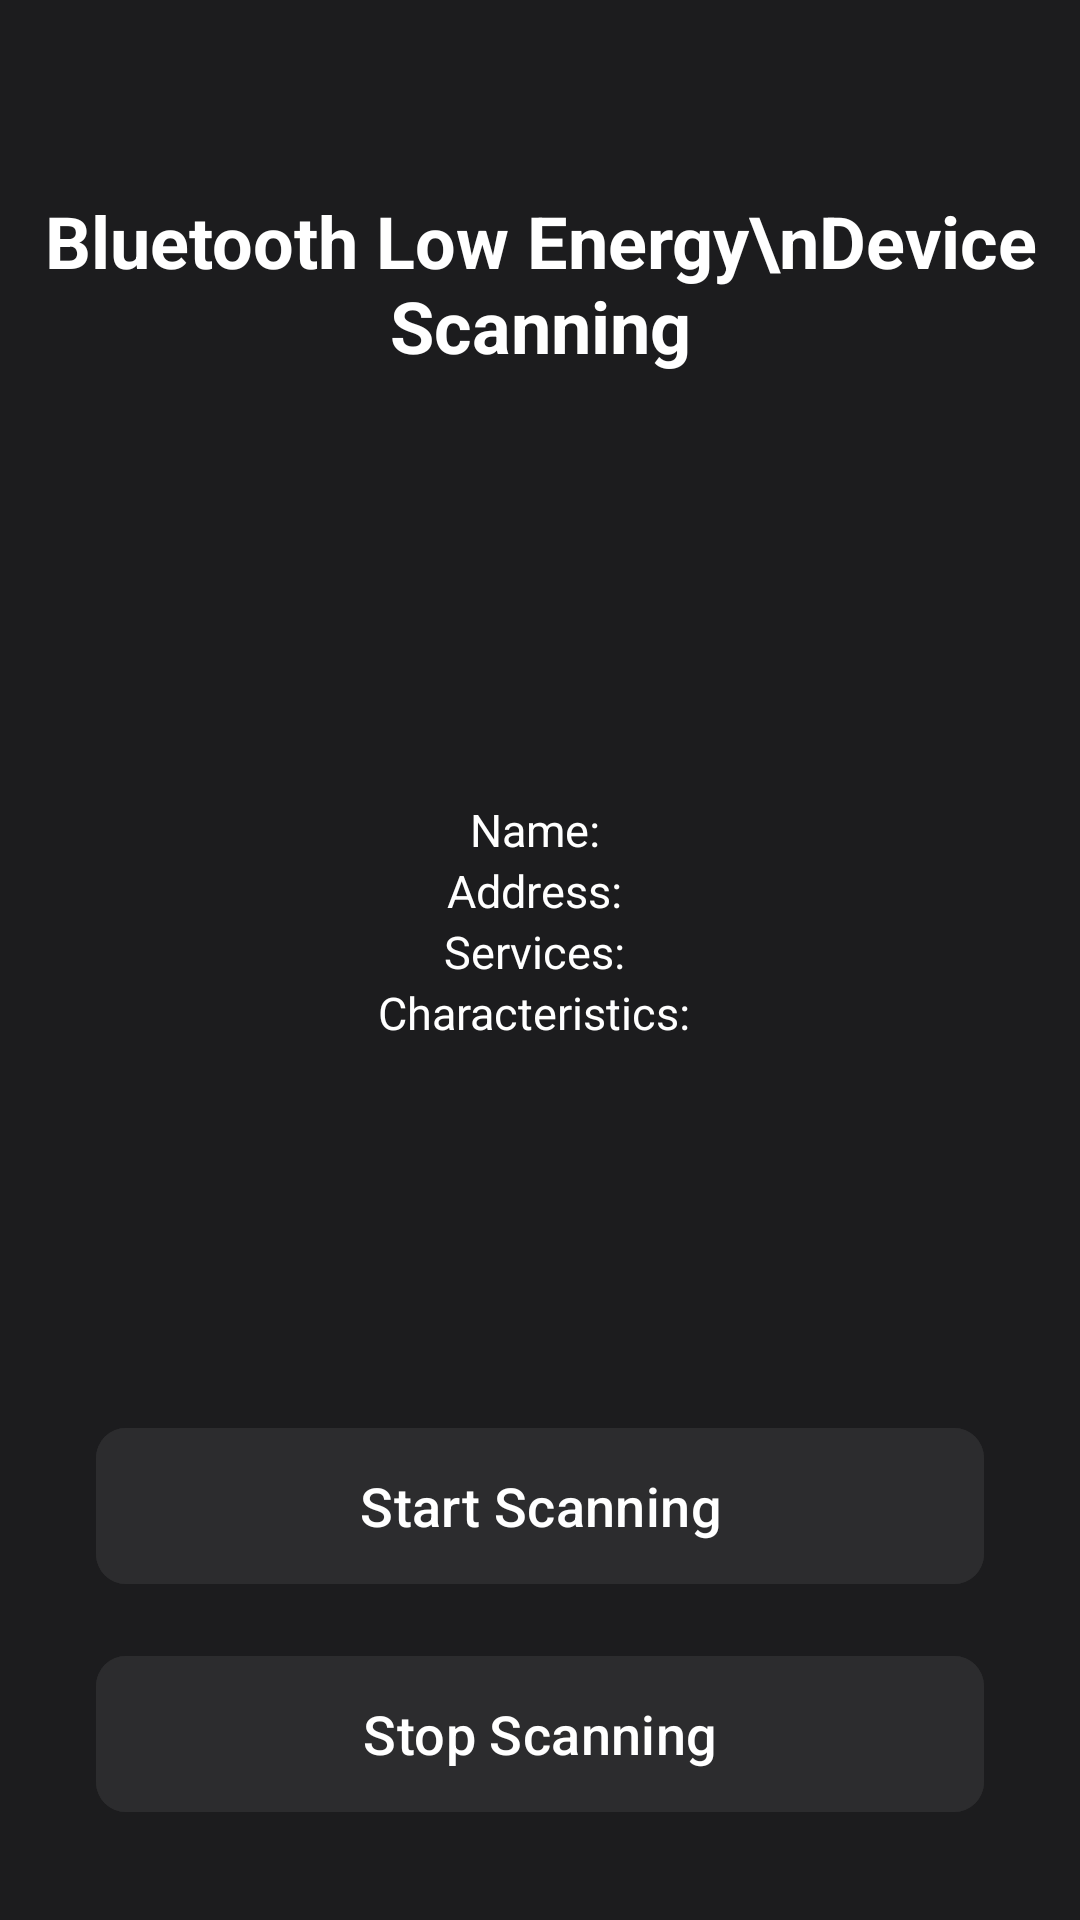

Here is an Android app screen rendered from its layout file. Give the layout XML and the strings, colors and styles it references.
<!-- AndroidManifest.xml: application theme Theme.AssignmentPointo -->
<!-- res/layout/activity_bluetooth.xml -->
<?xml version="1.0" encoding="utf-8"?>
<androidx.constraintlayout.widget.ConstraintLayout xmlns:android="http://schemas.android.com/apk/res/android"
    xmlns:app="http://schemas.android.com/apk/res-auto"
    xmlns:tools="http://schemas.android.com/tools"
    android:id="@+id/main"
    android:layout_width="match_parent"
    android:layout_height="match_parent"
    android:background="@color/dark"
    tools:context=".activities.BluetoothActivity">

    <TextView
        android:id="@+id/textView"
        android:layout_width="wrap_content"
        android:layout_height="wrap_content"
        android:layout_marginTop="64dp"
        android:text="Bluetooth Low Energy\nDevice Scanning"
        android:textAlignment="center"
        android:textColor="@color/white"
        android:textSize="24sp"
        android:textStyle="bold"
        app:layout_constraintEnd_toEndOf="parent"
        app:layout_constraintStart_toStartOf="parent"
        app:layout_constraintTop_toTopOf="parent" />

    <TextView
        android:id="@+id/deviceName"
        android:layout_width="wrap_content"
        android:layout_height="wrap_content"
        android:text="Name: "
        android:textColor="@color/white"
        android:textSize="15dp"
        app:layout_constraintBottom_toBottomOf="parent"
        app:layout_constraintEnd_toEndOf="parent"
        app:layout_constraintStart_toStartOf="parent"
        app:layout_constraintTop_toTopOf="parent"
        app:layout_constraintVertical_bias="0.43" />

    <TextView
        android:id="@+id/deviceAddress"
        android:layout_width="wrap_content"
        android:layout_height="wrap_content"
        android:text="Address: "
        android:textColor="@color/white"
        android:textSize="15dp"
        app:layout_constraintEnd_toEndOf="parent"
        app:layout_constraintStart_toStartOf="parent"
        app:layout_constraintTop_toBottomOf="@+id/deviceName" />

    <TextView
        android:id="@+id/deviceService"
        android:layout_width="wrap_content"
        android:layout_height="wrap_content"
        android:text="Services: "
        android:textColor="@color/white"
        android:textSize="15dp"
        app:layout_constraintEnd_toEndOf="parent"
        app:layout_constraintStart_toStartOf="parent"
        app:layout_constraintTop_toBottomOf="@+id/deviceAddress" />

    <TextView
        android:id="@+id/deviceCharacteristics"
        android:layout_width="wrap_content"
        android:layout_height="wrap_content"
        android:text="Characteristics: "
        android:textColor="@color/white"
        android:textSize="15dp"
        app:layout_constraintEnd_toEndOf="parent"
        app:layout_constraintStart_toStartOf="parent"
        app:layout_constraintTop_toBottomOf="@+id/deviceService" />


    <com.google.android.material.button.MaterialButton
        android:id="@+id/stopScan"
        android:layout_width="0dp"
        android:layout_height="60dp"
        android:layout_marginStart="32dp"
        android:layout_marginEnd="32dp"
        android:layout_marginBottom="32dp"
        android:backgroundTint="@color/light"
        android:text="Stop Scanning"
        android:textColor="@color/white"
        android:textSize="18dp"
        app:cornerRadius="10dp"
        app:layout_constraintBottom_toBottomOf="parent"
        app:layout_constraintEnd_toEndOf="parent"
        app:layout_constraintStart_toStartOf="parent"
        app:rippleColor="@color/dark" />

    <com.google.android.material.button.MaterialButton
        android:id="@+id/startScan"
        android:layout_width="0dp"
        android:layout_height="60dp"
        android:layout_marginBottom="16dp"
        android:backgroundTint="@color/light"
        android:text="Start Scanning"
        android:textColor="@color/white"
        android:textSize="18dp"
        app:cornerRadius="10dp"
        app:layout_constraintBottom_toTopOf="@id/stopScan"
        app:layout_constraintEnd_toEndOf="@id/stopScan"
        app:layout_constraintStart_toStartOf="@id/stopScan"
        app:rippleColor="@color/dark" />


</androidx.constraintlayout.widget.ConstraintLayout>
<!-- resources referenced by this layout -->
<resources>
  <color name="dark">#1C1C1E</color>
  <color name="light">#2C2C2E</color>
  <color name="white">#FFFFFFFF</color>
  <style name="Theme.AssignmentPointo" parent="Base.Theme.AssignmentPointo" />
  <style name="Base.Theme.AssignmentPointo" parent="Theme.Material3.Dark.NoActionBar">
          
          
      </style>
</resources>
